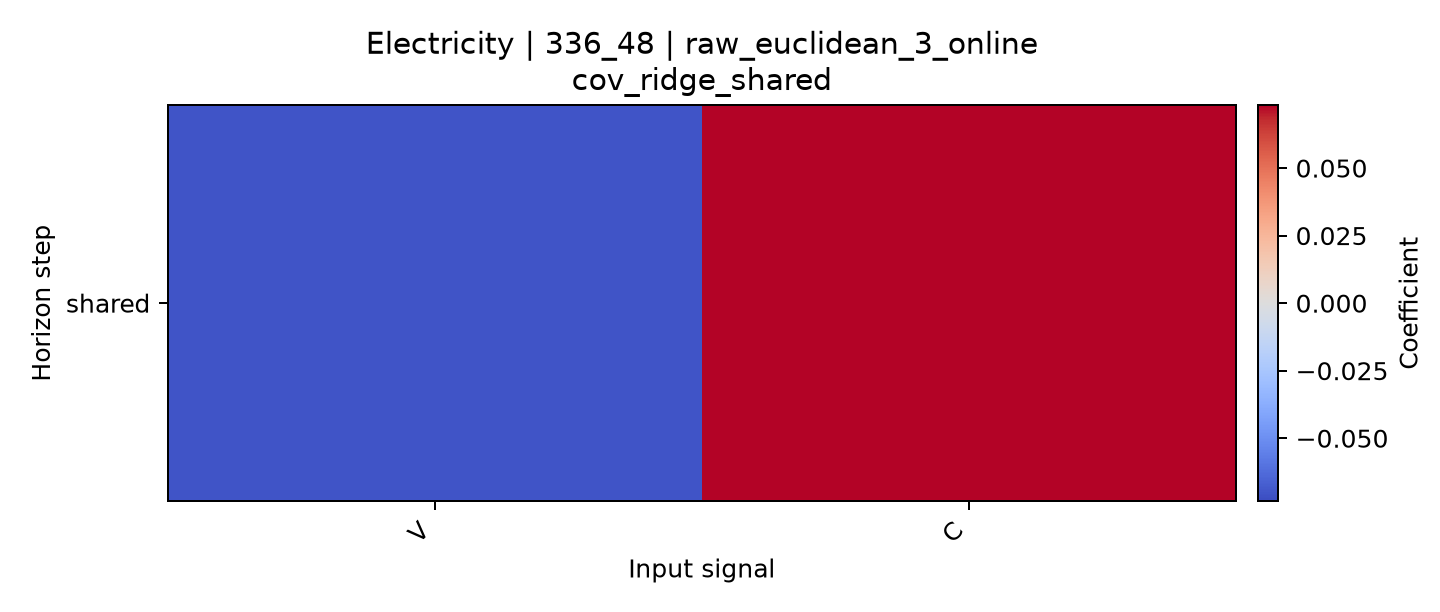

Source data for this figure (header and first rows):
horizon, V, C
shared, -0.07039, 0.07334
